Run: headless pygame with SDL's dummy video driver; simulated clock (each Clock.tick advances the game by its frame time, no real sleeping); random seed 0; keys injected as events and as key.get_pressed() state; no mouse input.
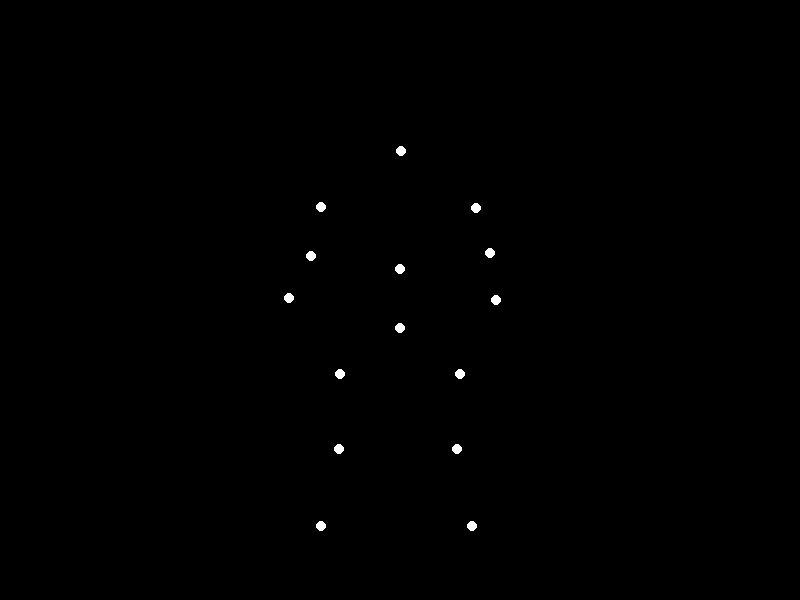
Frame 1 of 4 · flips 1–60 · no input
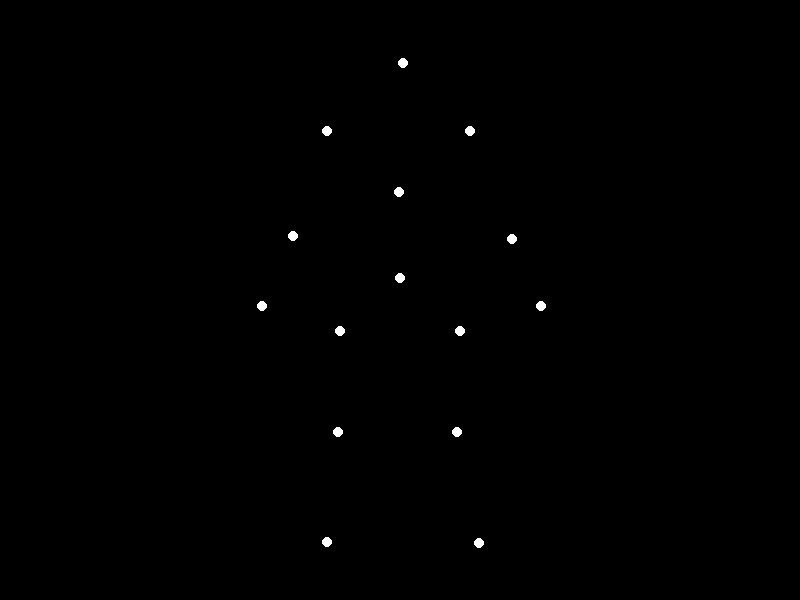
Frame 2 of 4 · flips 61–180 · tapped SPACE, RETURN · held RIGHT (→), D
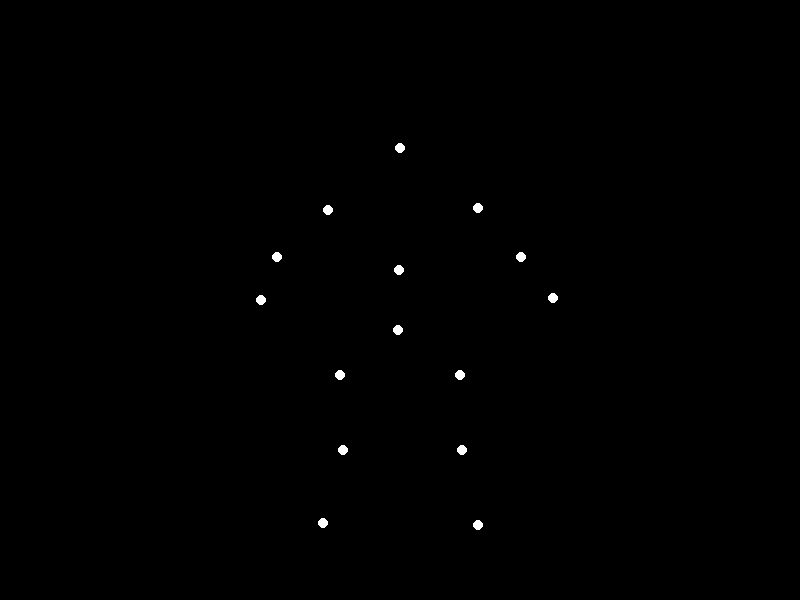
Frame 3 of 4 · flips 181–300 · held DOWN (↓), S
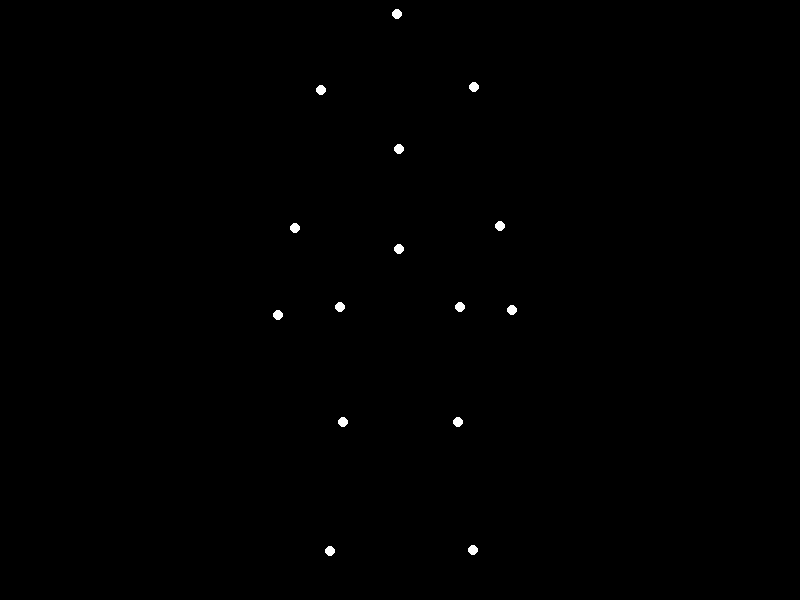
Frame 4 of 4 · flips 301–420 · held LEFT (←), A, UP (↑), W

The pygame program that drew these frames:


import pygame
import math
import sys

# Initialize pygame
pygame.init()

# Constants
WIDTH, HEIGHT = 800, 600
FPS = 60
POINT_COUNT = 15
BACKGROUND_COLOR = (0, 0, 0)  # Black
POINT_COLOR = (255, 255, 255)  # White
POINT_RADIUS = 5
MOTION_PERIOD = 3.5  # Seconds for complete motion cycle
PHASE_OFFSET = 0.25  # Phase offset for secondary points

# Create window
screen = pygame.display.set_mode((WIDTH, HEIGHT))
pygame.display.set_caption("Biological Motion: Lying Down")
clock = pygame.time.Clock()

# Define biomechanical points (relative positions when lying down)
# Structure: head, shoulders, spine, hips, knees, feet, elbows, hands
points_lying = [
    (0, -50),      # 0: head
    (-25, -30),    # 1: left shoulder
    (25, -30),     # 2: right shoulder
    (0, -10),      # 3: upper spine
    (0, 10),       # 4: lower spine
    (-20, 25),     # 5: left hip
    (20, 25),      # 6: right hip
    (-20, 50),     # 7: left knee
    (20, 50),      # 8: right knee
    (-25, 75),     # 9: left foot
    (25, 75),      # 10: right foot
    (-40, -15),    # 11: left elbow
    (40, -15),     # 12: right elbow
    (-50, 0),      # 13: left hand
    (50, 0)        # 14: right hand
]

# Standing positions (intermediate state)
points_standing = [
    (0, -100),     # head
    (-25, -75),    # left shoulder
    (25, -75),     # right shoulder
    (0, -55),      # upper spine
    (0, -20),      # lower spine
    (-20, 0),      # left hip
    (20, 0),       # right hip
    (-20, 40),     # left knee
    (20, 40),      # right knee
    (-25, 85),     # left foot
    (25, 85),      # right foot
    (-25, -25),    # left elbow
    (25, -25),     # right elbow
    (-25, 5),      # left hand
    (25, 5)        # right hand
]

def interpolate_points(start, end, t, damping=0.4):
    """Smooth interpolation with easing for natural movement"""
    ease_t = math.sin(t * math.pi * 0.5)  # Ease-in/out effect
    return [
        (x1 + (x2 - x1) * ease_t * damping, y1 + (y2 - y1) * ease_t)
        for (x1, y1), (x2, y2) in zip(start, end)
    ]

def apply_secondary_motion(points, phase):
    """Add subtle secondary movements for realism"""
    head_x, head_y = points[0]
    phase_offset = phase * 2 * math.pi
    return [
        # Head wobble
        (head_x + math.sin(phase_offset * 4) * 1.2, head_y + math.cos(phase_offset * 4) * 0.8),
        # Shoulders (sinusoidal movement)
        (points[1][0] + math.sin(phase_offset * 3) * 1.5, points[1][1] + math.cos(phase_offset * 2) * 0.7),
        (points[2][0] + math.cos(phase_offset * 3) * 1.5, points[2][1] + math.sin(phase_offset * 2) * 0.7),
        # Spine points (subtle movement)
        (points[3][0] + math.sin(phase_offset * 2) * 0.5, points[3][1]),
        (points[4][0] + math.sin(phase_offset * 1.8) * 0.8, points[4][1]),
        # Hips (minimal movement)
        points[5],
        points[6],
        # Knees (subtle flexing)
        (points[7][0] + math.sin(phase_offset * 3.5) * 1.0, points[7][1]),
        (points[8][0] + math.sin(phase_offset * 3.2) * 1.0, points[8][1]),
        # Feet (relaxed movement)
        (points[9][0] + math.sin(phase_offset * 2.5) * 1.5, points[9][1] + math.cos(phase_offset * 4) * 0.5),
        (points[10][0] + math.cos(phase_offset * 2.5) * 1.5, points[10][1] + math.sin(phase_offset * 4) * 0.5),
        # Elbows
        (points[11][0] + math.sin(phase_offset * 5) * 1.2, points[11][1] + math.cos(phase_offset * 3) * 0.7),
        (points[12][0] + math.cos(phase_offset * 5) * 1.2, points[12][1] + math.sin(phase_offset * 3) * 0.7),
        # Hands (relaxed movement)
        (points[13][0] + math.sin(phase_offset * 6) * 3.5, points[13][1] + math.cos(phase_offset * 2) * 1.0),
        (points[14][0] + math.cos(phase_offset * 6) * 3.5, points[14][1] + math.sin(phase_offset * 2) * 1.0)
    ]

# Main animation loop
running = True
start_time = pygame.time.get_ticks()

while running:
    for event in pygame.event.get():
        if event.type == pygame.QUIT:
            running = False
    
    # Clear screen
    screen.fill(BACKGROUND_COLOR)
    
    # Calculate animation phase (0-1)
    elapsed = (pygame.time.get_ticks() - start_time) / 1000
    phase = (elapsed % MOTION_PERIOD) / MOTION_PERIOD
    motion_phase = math.sin(phase * math.pi)  # Sinusoidal motion pacing
    
    # Choose current pose based on phase
    if phase < 0.3:  # Standing to lying transition
        current_points = interpolate_points(points_standing, points_lying, phase * 3.33)
    elif phase < 0.7:  # Holding lying position
        current_points = interpolate_points(points_lying, points_lying, (phase - 0.3) / 0.4)
    else:  # Returning to standing
        current_points = interpolate_points(points_lying, points_standing, (phase - 0.7) / 0.3)
    
    # Apply secondary movements for realistic body dynamics
    current_points = apply_secondary_motion(current_points, phase)
    
    # Draw points (scale and position in screen center)
    for x, y in current_points:
        px = WIDTH // 2 + int(x * 3)
        py = HEIGHT // 2 + int(y * 3)
        pygame.draw.circle(screen, POINT_COLOR, (px, py), POINT_RADIUS)
    
    pygame.display.flip()
    clock.tick(FPS)

pygame.quit()
sys.exit()
